Run: headless pygame with SDL's dummy video driver; simulated clock (each Clock.tick advances the game by its frame time, no real sleeping); random seed 0; keys injected as events and as key.get_pressed() state; no mouse input.
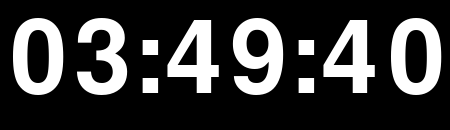
Frame 1 of 4 · flips 1–60 · no input
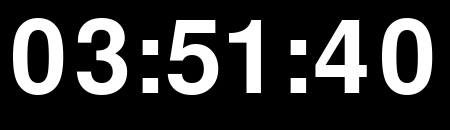
Frame 2 of 4 · flips 61–180 · tapped SPACE, RETURN · held RIGHT (→), D
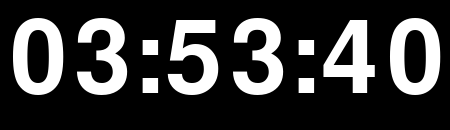
Frame 3 of 4 · flips 181–300 · held DOWN (↓), S
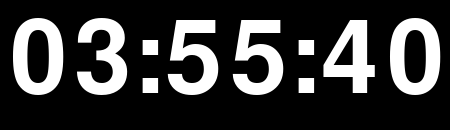
Frame 4 of 4 · flips 301–420 · held LEFT (←), A, UP (↑), W

The pygame program that drew these frames:

import time
import pygame as pg

pg.init()

game_display = pg.display.set_mode((450, 130))
pg.display.set_caption("CLOCK")
now = time.localtime()
print(time.localtime())
hours = now[3]
minutes = now[4]
seconds = now[5]
print(str(hours) + ":"  + str(minutes) + ":" + str(seconds))
dot = ":"
clock_tick = pg.time.Clock()
# Colors
white = (255, 255, 255)
black = (0, 0, 0)


def clock():
    global seconds
    global hours
    global minutes
    timi = str(hours).zfill(2) + dot + str(minutes).zfill(2) + dot + str(seconds).zfill(2)
    seconds += 1
    time.sleep(1)
    if seconds == 60:
        seconds = 00
        minutes += 1
    if minutes == 60:
        minutes = 0
        hours += 1
    if hours == 24:
        hours = 00
    font = pg.font.Font(None, 150)
    timi_render = font.render(timi, 1, white)
    game_display.fill(black)
    game_display.blit(timi_render, (10, 10))


a = 1
while a == 1:
    for event in pg.event.get():
        if event.type == pg.QUIT:
            a = 2
    clock()
    pg.display.flip()
    clock_tick.tick(60)

pg.quit()
quit()
